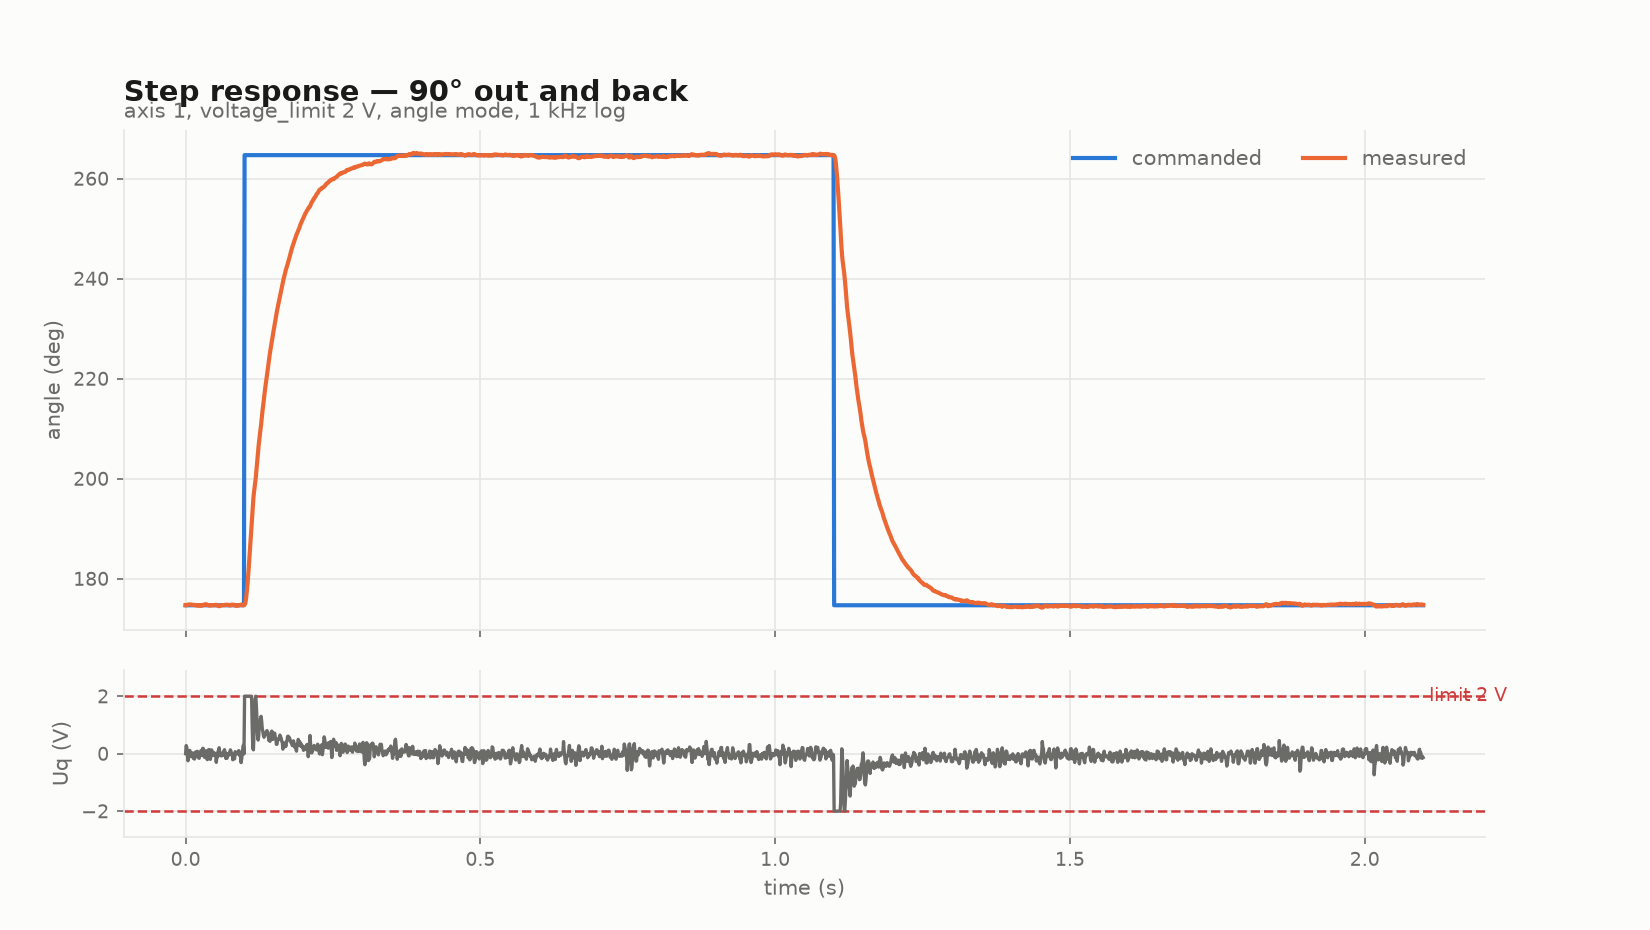

The data file committed next to this chart (first rows):
S: step run, +90 deg and back, voltage_limit 2.00 V
# run=step voltage_limit=2.00 velocity_l…
t_ms, phase, flick, target_deg, angle_deg, vel_rpm, uq_v
0.039, 3, 0, 174.7, 174.7, -3.222, 0.0000
1.000, 3, 0, 174.7, 174.7, -4.806, 0.2806
2.000, 3, 0, 174.7, 174.7, -3.866, 0.2210
3.038, 3, 0, 174.7, 174.7, 0.579, -0.0546
4.037, 3, 0, 174.7, 174.8, 3.923, -0.2479
5.037, 3, 0, 174.7, 174.8, 1.219, -0.1270
6.036, 3, 0, 174.7, 174.8, 1.429, -0.1055
7.035, 3, 0, 174.7, 174.8, -2.129, 0.1131
8.035, 3, 0, 174.7, 174.8, 0.602, -0.0407
9.034, 3, 0, 174.7, 174.8, 1.364, -0.0825
10.03, 3, 0, 174.7, 174.8, 1.342, -0.0999
11.03, 3, 0, 174.7, 174.8, 0.472, -0.0681
12.03, 3, 0, 174.7, 174.7, -0.927, 0.0299
13.03, 3, 0, 174.7, 174.7, 2.477, -0.1608
14.03, 3, 0, 174.7, 174.7, 1.650, -0.0857
15.03, 3, 0, 174.7, 174.7, 2.840, -0.1887
16.03, 3, 0, 174.7, 174.7, 1.329, -0.0913
17.03, 3, 0, 174.7, 174.7, -1.472, 0.0603
18.03, 3, 0, 174.7, 174.7, 0.851, -0.0283
19.03, 3, 0, 174.7, 174.6, -1.487, 0.0542
20.03, 3, 0, 174.7, 174.7, -1.283, 0.0803
21.03, 3, 0, 174.7, 174.6, 1.982, -0.1110
22.03, 3, 0, 174.7, 174.7, 2.790, -0.1448
23.02, 3, 0, 174.7, 174.6, 2.581, -0.1630
24.02, 3, 0, 174.7, 174.6, -0.165, -0.0036
25.02, 3, 0, 174.7, 174.7, 1.537, -0.0754
26.02, 3, 0, 174.7, 174.6, -2.418, 0.1065
27.02, 3, 0, 174.7, 174.7, 0.407, -0.0159
28.02, 3, 0, 174.7, 174.6, 0.047, -0.0497
29.02, 3, 0, 174.7, 174.7, -2.595, 0.1851
30.02, 3, 0, 174.7, 174.7, -3.711, 0.1783
31.02, 3, 0, 174.7, 174.8, 0.757, -0.0564
32.02, 3, 0, 174.7, 174.8, 1.644, -0.1263
33.02, 3, 0, 174.7, 174.9, 1.112, -0.0846
34.02, 3, 0, 174.7, 174.9, 0.979, -0.0789
35.02, 3, 0, 174.7, 174.8, -1.919, 0.1003
36.02, 3, 0, 174.7, 174.8, 2.759, -0.1818
37.02, 3, 0, 174.7, 174.8, 3.226, -0.2071
38.02, 3, 0, 174.7, 174.7, -0.926, -0.0186
39.02, 3, 0, 174.7, 174.7, -2.577, 0.1383
40.02, 3, 0, 174.7, 174.7, -1.291, 0.0307
41.01, 3, 0, 174.7, 174.6, -2.783, 0.1267
42.01, 3, 0, 174.7, 174.7, 2.805, -0.1990
43.01, 3, 0, 174.7, 174.7, 0.261, -0.0054
44.01, 3, 0, 174.7, 174.7, -2.733, 0.1302
45.01, 3, 0, 174.7, 174.7, -0.767, 0.0732
46.01, 3, 0, 174.7, 174.7, 0.829, -0.0677
47.01, 3, 0, 174.7, 174.7, -0.383, 0.0162
48.01, 3, 0, 174.7, 174.7, -0.856, 0.0383
49.01, 3, 0, 174.7, 174.7, -1.075, 0.0190
50.01, 3, 0, 174.7, 174.7, 0.196, -0.0509
51.01, 3, 0, 174.7, 174.8, 0.304, -0.0179
52.01, 3, 0, 174.7, 174.7, 5.193, -0.3020
53.01, 3, 0, 174.7, 174.7, 1.329, -0.1087
54.01, 3, 0, 174.7, 174.6, 1.650, -0.1141
55.01, 3, 0, 174.7, 174.6, -1.907, 0.0844
56.01, 3, 0, 174.7, 174.6, -1.287, 0.0891
57.01, 3, 0, 174.7, 174.5, -4.116, 0.2075
... 2,043 more rows
